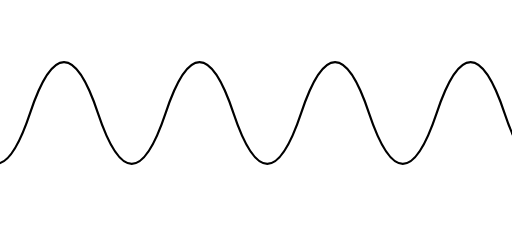
t = 0.00 s
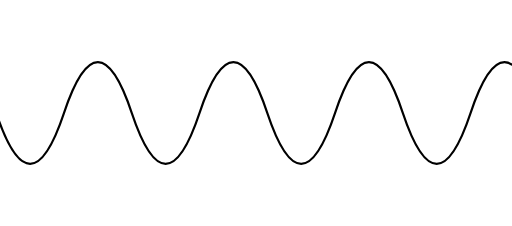
t = 0.38 s
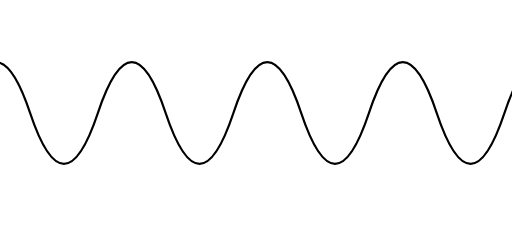
t = 0.75 s
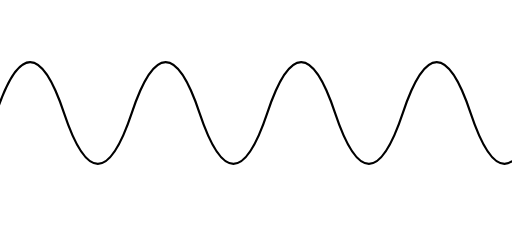
t = 1.13 s

The animated SVG that drew these frames (rendered in a browser with its animation timeline set to each time). Animation: 1 SMIL element (animateTransform=1); one cycle of 1.50 s, repeats indefinitely.

<svg xmlns="http://www.w3.org/2000/svg" width="680" height="300" viewBox="0 0 680 300">
  <rect x="0" y="0" width="680" height="300" fill="white"/>
  <defs>
    <clipPath id="waveClip"><rect x="0" y="0" width="680" height="300"/></clipPath>
  </defs>
  <g clip-path="url(#waveClip)">
    <path d="M -680 150 C -650 60, -620 60, -590 150 C -560 240, -530 240, -500 150 C -470 60, -440 60, -410 150 C -380 240, -350 240, -320 150 C -290 60, -260 60, -230 150 C -200 240, -170 240, -140 150 C -110 60, -80 60, -50 150 C -20 240, 10 240, 40 150 C 70 60, 100 60, 130 150 C 160 240, 190 240, 220 150 C 250 60, 280 60, 310 150 C 340 240, 370 240, 400 150 C 430 60, 460 60, 490 150 C 520 240, 550 240, 580 150 C 610 60, 640 60, 670 150 C 700 240, 730 240, 760 150 C 790 60, 820 60, 850 150 C 880 240, 910 240, 940 150 C 970 60, 1000 60, 1030 150 C 1060 240, 1090 240, 1120 150 C 1150 60, 1180 60, 1210 150 C 1240 240, 1270 240, 1300 150 C 1330 60, 1360 60, 1360 150"
      fill="none" stroke="#000000" stroke-width="3" stroke-linecap="round">
      <animateTransform attributeName="transform" type="translate" from="0 0" to="180 0" dur="1.5s" repeatCount="indefinite" calcMode="linear"/>
    </path>
  </g>
</svg>
